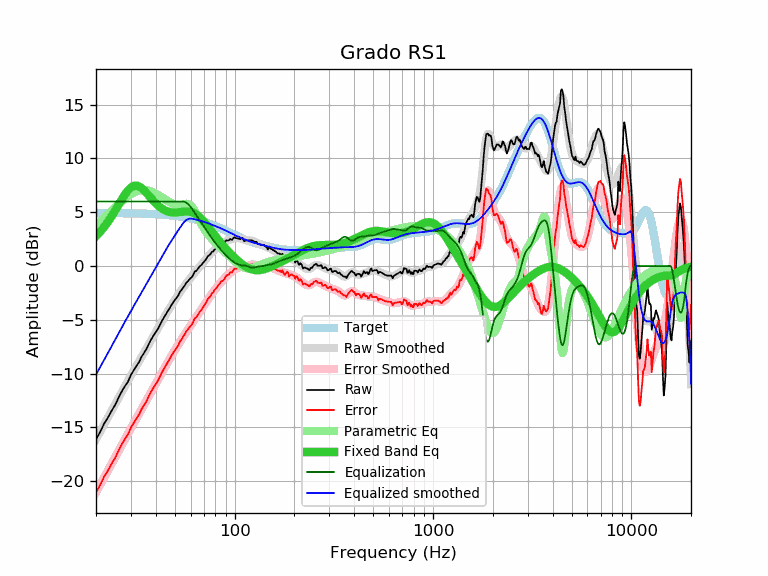

The data file committed next to this chart (first rows):
frequency, raw, error, smoothed, error_smoothed, equalization, parametric_eq, equalized_raw, equalized_smoothed, target
20, -16.11, -21.04, -16.09, -21.02, 6.00, 2.79, -10.11, -10.09, 4.93
21, -15.41, -20.34, -15.39, -20.32, 6.00, 3.19, -9.41, -9.39, 4.93
22, -14.63, -19.56, -14.71, -19.64, 6.00, 3.64, -8.63, -8.71, 4.93
23, -14.07, -19.00, -14.06, -18.99, 6.00, 4.12, -8.07, -8.06, 4.93
24, -13.43, -18.35, -13.43, -18.36, 6.00, 4.63, -7.43, -7.43, 4.92
25, -12.90, -17.82, -12.83, -17.75, 6.00, 5.16, -6.90, -6.83, 4.92
26, -12.22, -17.14, -12.25, -17.17, 6.00, 5.70, -6.22, -6.25, 4.92
27, -11.64, -16.55, -11.69, -16.61, 6.00, 6.20, -5.64, -5.69, 4.91
28, -11.15, -16.06, -11.17, -16.08, 6.00, 6.66, -5.15, -5.17, 4.91
29, -10.74, -15.65, -10.66, -15.57, 6.00, 7.04, -4.74, -4.66, 4.91
30, -10.11, -15.01, -10.18, -15.08, 6.00, 7.31, -4.11, -4.18, 4.90
31, -9.68, -14.58, -9.71, -14.61, 6.00, 7.45, -3.68, -3.71, 4.90
32, -9.27, -14.16, -9.27, -14.16, 6.00, 7.48, -3.27, -3.27, 4.89
33, -8.90, -13.78, -8.84, -13.72, 6.00, 7.40, -2.90, -2.84, 4.88
34, -8.40, -13.28, -8.42, -13.30, 6.00, 7.24, -2.40, -2.42, 4.88
35, -8.05, -12.92, -8.02, -12.89, 6.00, 7.03, -2.05, -2.02, 4.87
36, -7.68, -12.54, -7.62, -12.48, 6.00, 6.78, -1.68, -1.62, 4.86
37, -7.20, -12.05, -7.24, -12.09, 6.00, 6.53, -1.20, -1.24, 4.85
38, -6.80, -11.64, -6.86, -11.70, 6.00, 6.28, -0.80, -0.86, 4.84
39, -6.46, -11.29, -6.49, -11.33, 6.00, 6.04, -0.46, -0.49, 4.83
40, -6.16, -10.98, -6.14, -10.96, 6.00, 5.83, -0.16, -0.14, 4.82
41, -5.85, -10.66, -5.79, -10.60, 6.00, 5.64, 0.15, 0.21, 4.81
42, -5.49, -10.29, -5.45, -10.25, 6.00, 5.48, 0.51, 0.55, 4.80
43, -5.09, -9.88, -5.12, -9.90, 6.00, 5.34, 0.91, 0.88, 4.79
44, -4.78, -9.55, -4.80, -9.57, 6.00, 5.23, 1.22, 1.20, 4.77
45, -4.46, -9.22, -4.49, -9.25, 6.00, 5.14, 1.54, 1.51, 4.76
46, -4.19, -8.93, -4.20, -8.94, 6.00, 5.07, 1.81, 1.80, 4.74
47, -3.92, -8.65, -3.91, -8.64, 6.00, 5.03, 2.08, 2.09, 4.73
48, -3.62, -8.33, -3.65, -8.35, 6.00, 5.00, 2.38, 2.35, 4.71
49, -3.37, -8.06, -3.39, -8.08, 6.00, 4.98, 2.63, 2.61, 4.69
50, -3.15, -7.82, -3.14, -7.81, 6.00, 4.98, 2.85, 2.86, 4.67
51, -2.95, -7.60, -2.90, -7.55, 6.00, 4.98, 3.05, 3.10, 4.65
52, -2.72, -7.35, -2.67, -7.30, 6.00, 5.00, 3.28, 3.33, 4.63
53, -2.39, -7.00, -2.44, -7.05, 6.00, 5.01, 3.61, 3.56, 4.61
54, -2.22, -6.81, -2.22, -6.81, 6.00, 5.03, 3.78, 3.78, 4.59
55, -2.00, -6.56, -2.01, -6.57, 6.00, 5.05, 4.00, 3.99, 4.56
56, -1.81, -6.35, -1.81, -6.35, 5.97, 5.06, 4.16, 4.16, 4.54
57, -1.56, -6.07, -1.62, -6.13, 5.89, 5.07, 4.33, 4.28, 4.51
58, -1.43, -5.92, -1.43, -5.92, 5.79, 5.07, 4.36, 4.36, 4.49
59, -1.26, -5.72, -1.25, -5.72, 5.65, 5.06, 4.39, 4.40, 4.46
60, -1.11, -5.54, -1.08, -5.52, 5.50, 5.03, 4.39, 4.41, 4.43
61, -1.01, -5.41, -0.92, -5.32, 5.32, 4.99, 4.31, 4.40, 4.40
62, -0.75, -5.12, -0.75, -5.13, 5.13, 4.94, 4.38, 4.37, 4.37
63, -0.49, -4.83, -0.59, -4.94, 4.94, 4.88, 4.45, 4.34, 4.34
64, -0.46, -4.77, -0.44, -4.75, 4.75, 4.80, 4.29, 4.31, 4.31
65, -0.29, -4.57, -0.29, -4.57, 4.57, 4.71, 4.28, 4.28, 4.28
66, -0.13, -4.38, -0.15, -4.39, 4.39, 4.61, 4.26, 4.25, 4.25
67, 0.02, -4.19, -0.00, -4.22, 4.22, 4.50, 4.24, 4.21, 4.21
68, 0.10, -4.08, 0.14, -4.04, 4.04, 4.38, 4.14, 4.18, 4.18
69, 0.26, -3.88, 0.28, -3.87, 3.87, 4.25, 4.13, 4.14, 4.14
70, 0.39, -3.72, 0.41, -3.69, 3.69, 4.12, 4.08, 4.11, 4.11
71, 0.53, -3.54, 0.55, -3.52, 3.52, 3.99, 4.05, 4.07, 4.07
72, 0.67, -3.36, 0.69, -3.34, 3.34, 3.85, 4.01, 4.03, 4.03
73, 0.89, -3.11, 0.82, -3.17, 3.17, 3.71, 4.06, 4.00, 4.00
74, 0.98, -2.98, 0.95, -3.00, 3.00, 3.57, 3.98, 3.96, 3.96
75, 1.06, -2.86, 1.08, -2.84, 2.84, 3.43, 3.90, 3.92, 3.92
76, 1.18, -2.70, 1.19, -2.69, 2.69, 3.29, 3.87, 3.88, 3.88
77, 1.35, -2.49, 1.30, -2.54, 2.54, 3.16, 3.89, 3.84, 3.84
78, 1.35, -2.45, 1.40, -2.40, 2.40, 3.02, 3.75, 3.80, 3.80
79, 1.51, -2.25, 1.50, -2.26, 2.26, 2.89, 3.77, 3.76, 3.76
... 553 more rows
